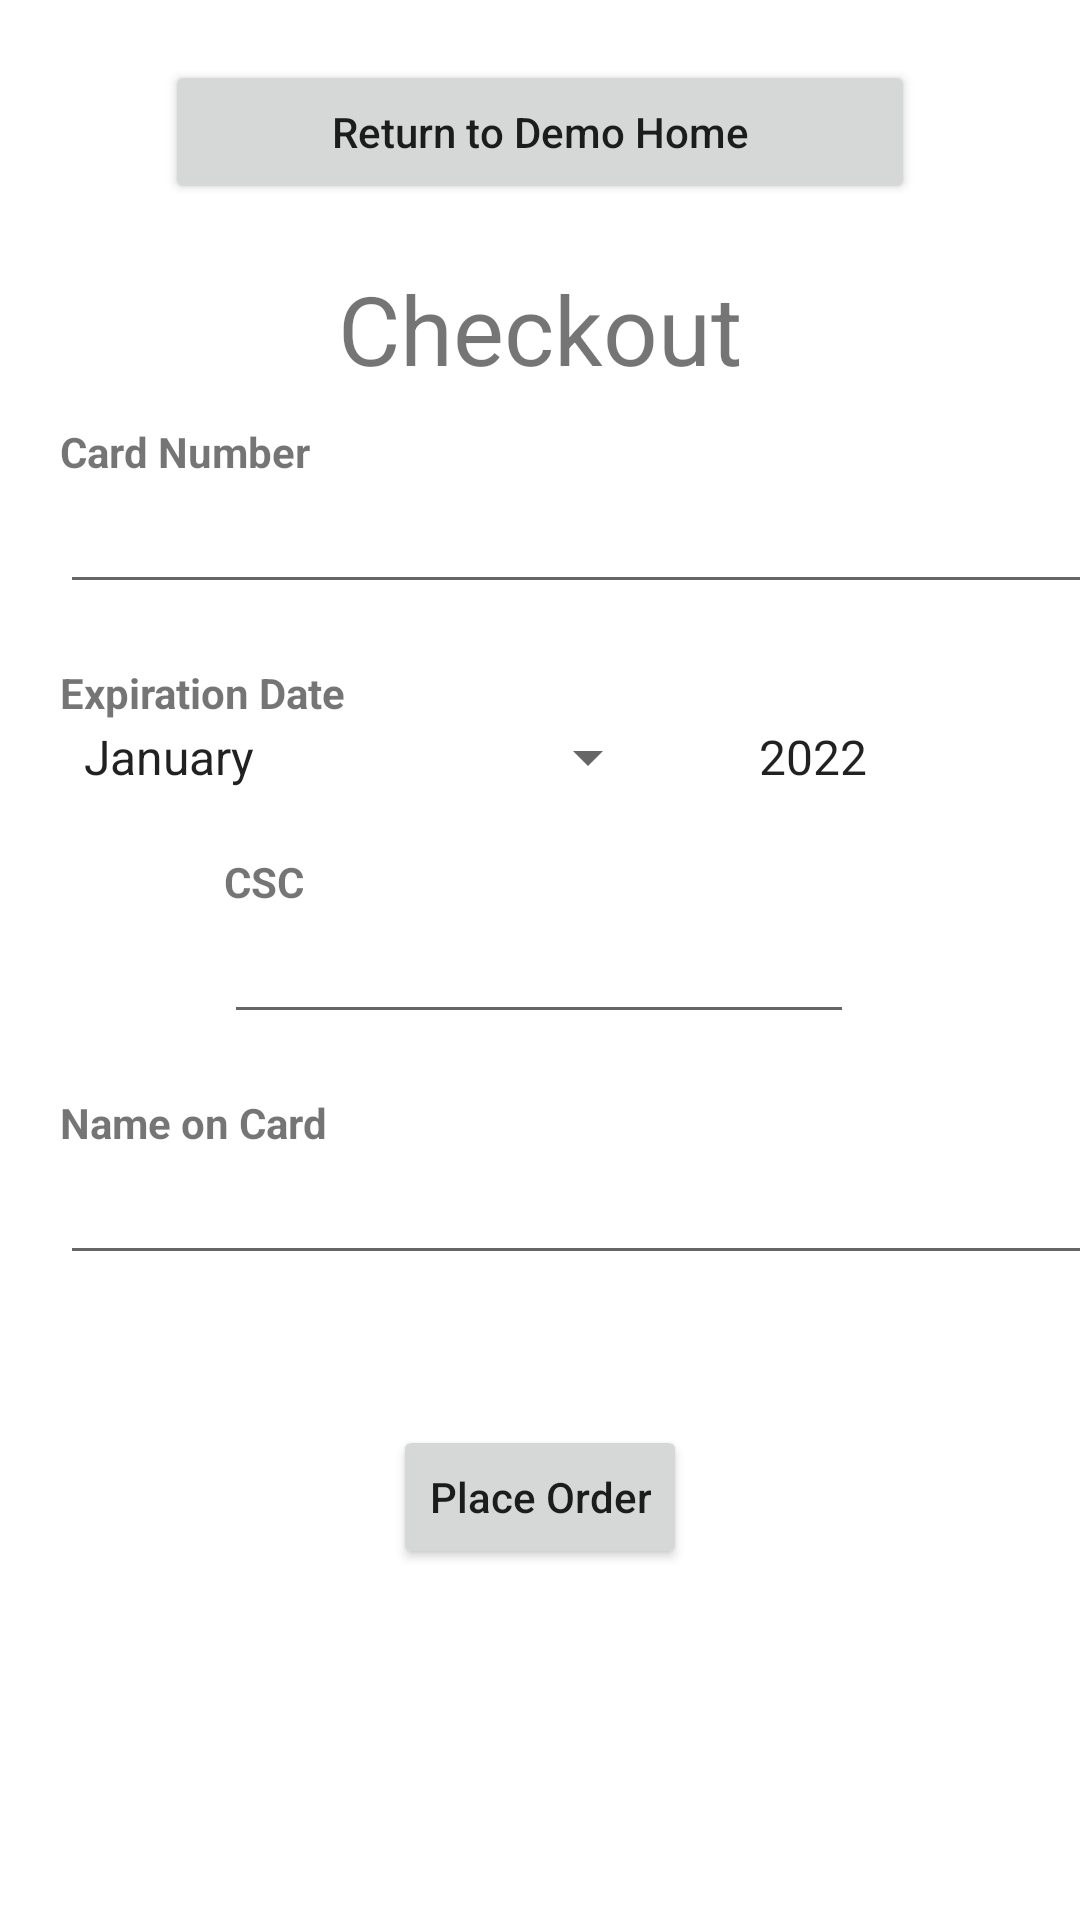

Write the Android layout XML for this screen, with the resource values it uses.
<!-- AndroidManifest.xml: application theme Theme.COMP_7700_Mobile_App -->
<!-- res/layout/activity_checkout.xml -->
<?xml version="1.0" encoding="utf-8"?>
<androidx.constraintlayout.widget.ConstraintLayout xmlns:android="http://schemas.android.com/apk/res/android"
    xmlns:app="http://schemas.android.com/apk/res-auto"
    xmlns:tools="http://schemas.android.com/tools"
    android:layout_width="match_parent"
    android:layout_height="match_parent"
    tools:context=".CheckoutActivity">

    <Button
        android:id="@+id/btnBackToDemoHome2"
        android:layout_width="250dp"
        android:layout_height="wrap_content"
        android:layout_marginTop="20dp"
        android:text="Return to Demo Home"
        android:textAllCaps="false"
        app:layout_constraintEnd_toEndOf="parent"
        app:layout_constraintStart_toStartOf="parent"
        app:layout_constraintTop_toTopOf="parent" />

    <EditText
        android:id="@+id/edtTxtNameOnCard"
        android:layout_width="375dp"
        android:layout_height="wrap_content"
        android:ems="10"
        android:inputType="textPersonName"
        app:layout_constraintStart_toStartOf="@+id/textView6"
        app:layout_constraintTop_toBottomOf="@+id/textView6" />

    <TextView
        android:id="@+id/textView6"
        android:layout_width="wrap_content"
        android:layout_height="wrap_content"
        android:layout_marginStart="20dp"
        android:layout_marginTop="20dp"
        android:text="Name on Card"
        android:textStyle="bold"
        app:layout_constraintStart_toStartOf="parent"
        app:layout_constraintTop_toBottomOf="@+id/edtTxtCSC" />

    <TextView
        android:id="@+id/textView5"
        android:layout_width="wrap_content"
        android:layout_height="wrap_content"
        android:layout_marginTop="20dp"
        android:text="CSC"
        android:textStyle="bold"
        app:layout_constraintStart_toStartOf="@+id/edtTxtCSC"
        app:layout_constraintTop_toBottomOf="@+id/spinnerMonths" />

    <TextView
        android:id="@+id/textView4"
        android:layout_width="wrap_content"
        android:layout_height="wrap_content"
        android:layout_marginStart="20dp"
        android:layout_marginTop="20dp"
        android:text="Expiration Date"
        android:textStyle="bold"
        app:layout_constraintStart_toStartOf="parent"
        app:layout_constraintTop_toBottomOf="@+id/edtTxtCardNumber" />

    <TextView
        android:id="@+id/textView2"
        android:layout_width="wrap_content"
        android:layout_height="wrap_content"
        android:layout_marginTop="20dp"
        android:text="Checkout"
        android:textSize="32sp"
        app:layout_constraintEnd_toEndOf="parent"
        app:layout_constraintStart_toStartOf="parent"
        app:layout_constraintTop_toBottomOf="@+id/btnBackToDemoHome2" />

    <EditText
        android:id="@+id/edtTxtCardNumber"
        android:layout_width="375dp"
        android:layout_height="wrap_content"
        android:ems="10"
        android:inputType="textPersonName"
        app:layout_constraintStart_toStartOf="@+id/textView3"
        app:layout_constraintTop_toBottomOf="@+id/textView3" />

    <Spinner
        android:id="@+id/spinnerMonths"
        android:layout_width="200dp"
        android:layout_height="wrap_content"
        android:entries="@array/months"
        app:layout_constraintStart_toStartOf="@+id/textView4"
        app:layout_constraintTop_toBottomOf="@+id/textView4" />

    <Spinner
        android:id="@+id/spinnerYears"
        android:layout_width="150dp"
        android:layout_height="wrap_content"
        android:entries="@array/years"
        app:layout_constraintEnd_toEndOf="@+id/edtTxtCardNumber"
        app:layout_constraintTop_toBottomOf="@+id/textView4" />

    <TextView
        android:id="@+id/textView3"
        android:layout_width="wrap_content"
        android:layout_height="wrap_content"
        android:layout_marginStart="20dp"
        android:layout_marginTop="10dp"
        android:text="Card Number"
        android:textStyle="bold"
        app:layout_constraintStart_toStartOf="parent"
        app:layout_constraintTop_toBottomOf="@+id/textView2" />

    <EditText
        android:id="@+id/edtTxtCSC"
        android:layout_width="wrap_content"
        android:layout_height="wrap_content"
        android:ems="10"
        android:inputType="textPersonName"
        app:layout_constraintEnd_toEndOf="parent"
        app:layout_constraintHorizontal_bias="0.497"
        app:layout_constraintStart_toStartOf="parent"
        app:layout_constraintTop_toBottomOf="@+id/textView5" />

    <Button
        android:id="@+id/btnPlaceOrder"
        android:layout_width="wrap_content"
        android:layout_height="wrap_content"
        android:layout_marginTop="50dp"
        android:text="Place Order"
        android:textAllCaps="false"
        app:layout_constraintEnd_toEndOf="parent"
        app:layout_constraintStart_toStartOf="parent"
        app:layout_constraintTop_toBottomOf="@+id/edtTxtNameOnCard" />
</androidx.constraintlayout.widget.ConstraintLayout>
<!-- resources referenced by this layout -->
<resources>
  <string-array name="months">
          <item>January</item>
          <item>February</item>
          <item>March</item>
          <item>April</item>
          <item>May</item>
          <item>June</item>
          <item>July</item>
          <item>August</item>
          <item>September</item>
          <item>October</item>
          <item>November</item>
          <item>December</item>
      </string-array>
  <string-array name="years">
          <item>2022</item>
          <item>2023</item>
          <item>2024</item>
          <item>2025</item>
          <item>2026</item>
          <item>2027</item>
          <item>2028</item>
          <item>2029</item>
          <item>2030</item>
          <item>2031</item>
          <item>2032</item>
      </string-array>
  <style name="Theme.COMP_7700_Mobile_App" parent="Theme.MaterialComponents.DayNight.DarkActionBar">
          
          <item name="colorPrimary">@color/purple_500</item>
          <item name="colorPrimaryVariant">@color/purple_700</item>
          <item name="colorOnPrimary">@color/white</item>
          
          <item name="colorSecondary">@color/teal_200</item>
          <item name="colorSecondaryVariant">@color/teal_700</item>
          <item name="colorOnSecondary">@color/black</item>
          
          <item name="android:statusBarColor" tools:targetApi="l">?attr/colorPrimaryVariant</item>
          
      </style>
  <!-- not gathered from this repository: default colours our renderer supplied (Android Studio template values) -->
  <color name="purple_500">#FF6200EE</color>
  <color name="purple_700">#FF3700B3</color>
  <color name="teal_200">#FF03DAC5</color>
  <color name="teal_700">#FF018786</color>
  <color name="black">#FF000000</color>
  <color name="white">#FFFFFFFF</color>
</resources>
